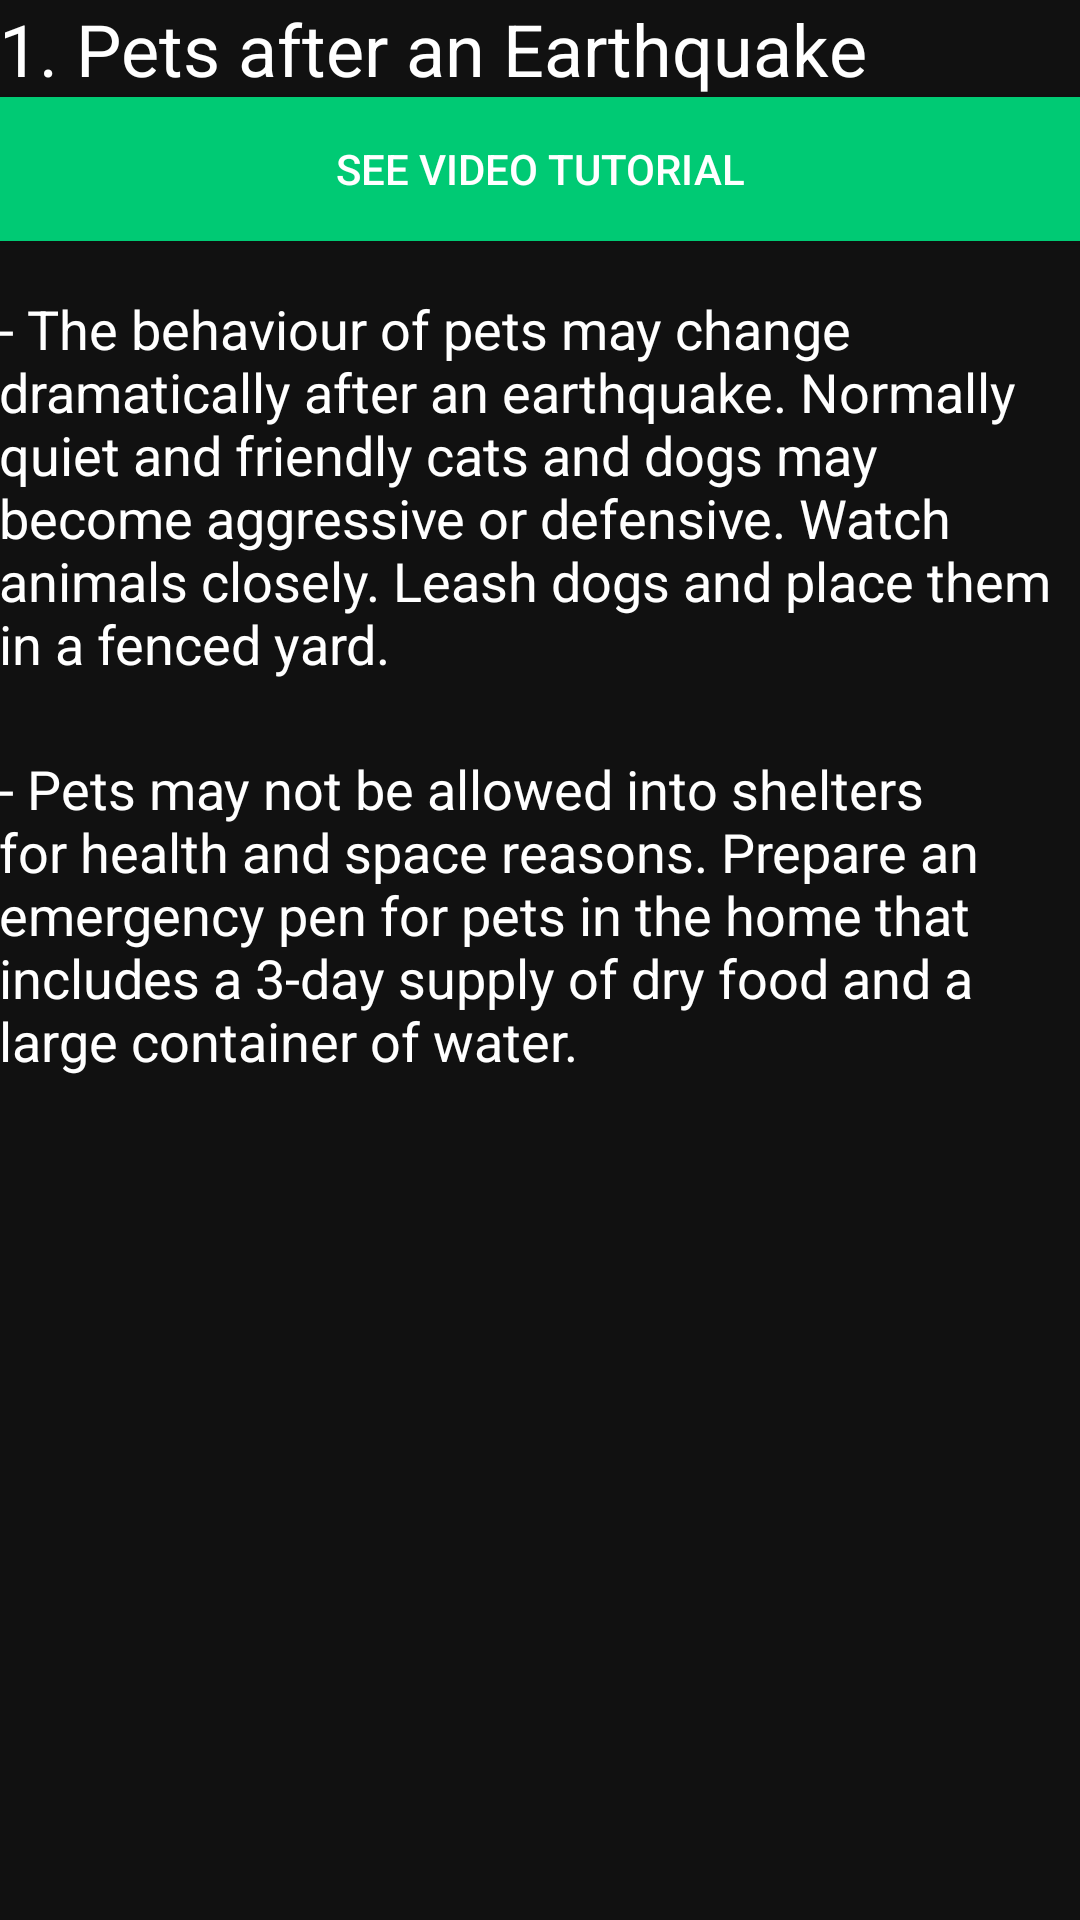

Here is an Android app screen rendered from its layout file. Give the layout XML and the strings, colors and styles it references.
<!-- AndroidManifest.xml: application theme AppTheme -->
<!-- res/layout/activity_pets.xml -->
<?xml version="1.0" encoding="utf-8"?>
<RelativeLayout xmlns:android="http://schemas.android.com/apk/res/android"
    xmlns:tools="http://schemas.android.com/tools"
    android:id="@+id/activity_pets"
    android:layout_width="match_parent"
    android:layout_height="match_parent"
    android:paddingBottom="@dimen/activity_vertical_margin"
    android:paddingLeft="@dimen/activity_horizontal_margin"
    android:paddingRight="@dimen/activity_horizontal_margin"
    android:paddingTop="@dimen/activity_vertical_margin"
    android:background="#111"
    tools:context="com.drbt.earthquakesafetyapp.pets">


    <ScrollView
        android:layout_width="match_parent"
        android:layout_height="match_parent">

        <LinearLayout
            android:layout_width="match_parent"
            android:layout_height="match_parent"
            android:orientation="vertical">


            <TextView
                style="@style/txtColor"
                android:layout_width="match_parent"
                android:layout_height="wrap_content"
                android:text="1. Pets after an Earthquake"
                android:textSize="24dp"
                android:id="@+id/text1"/>

            <Button
                android:layout_width="match_parent"
                android:layout_height="wrap_content"
                android:background="#00CA74"
                android:text="See video tutorial"
                android:textColor="#fff"
                android:layout_above="@+id/saveMeBtn"
                android:layout_marginBottom="10dp"
                android:id="@+id/video"
                android:layout_margin="@dimen/activity_horizontal_margin"
                android:layout_below="@+id/text1" />

            <TextView
                style="@style/txtColor"
                android:layout_width="match_parent"
                android:layout_height="wrap_content"
                android:text="- The behaviour of pets may change dramatically after an earthquake. Normally quiet and friendly cats and dogs may become aggressive or defensive. Watch animals closely. Leash dogs and place them in a fenced yard."
                android:textSize="18dp"
                android:layout_below="@+id/video"
                android:layout_marginTop="7dp"
                android:layout_marginBottom="7dp"/>




            <TextView
                style="@style/txtColor"
                android:layout_width="match_parent"
                android:layout_height="wrap_content"
                android:text="- Pets may not be allowed into shelters for health and space reasons. Prepare an emergency pen for pets in the home that includes a 3-day supply of dry food and a large container of water."
                android:textSize="18dp"
                android:layout_below="@+id/video"
                android:layout_marginTop="17dp"
                android:layout_marginBottom="7dp"/>











        </LinearLayout>
    </ScrollView>


</RelativeLayout>
<!-- resources referenced by this layout -->
<resources>
  <style name="txtColor" parent="Theme.AppCompat">
  
          <item name="android:textColor">#fff</item>
  
      </style>
  <style name="AppTheme" parent="Theme.AppCompat.Light">
          
          <item name="colorPrimary">@android:color/background_dark</item>
  
          <item name="android:windowFullscreen">true</item>
          <item name="colorPrimaryDark">@color/colorPrimaryDark</item>
          <item name="colorAccent">@color/colorAccent</item>
          <item name="android:textColorPrimary">@android:color/background_light</item>
      </style>
  <color name="colorPrimaryDark">#303F9F</color>
  <color name="colorAccent">#FF4081</color>
</resources>
